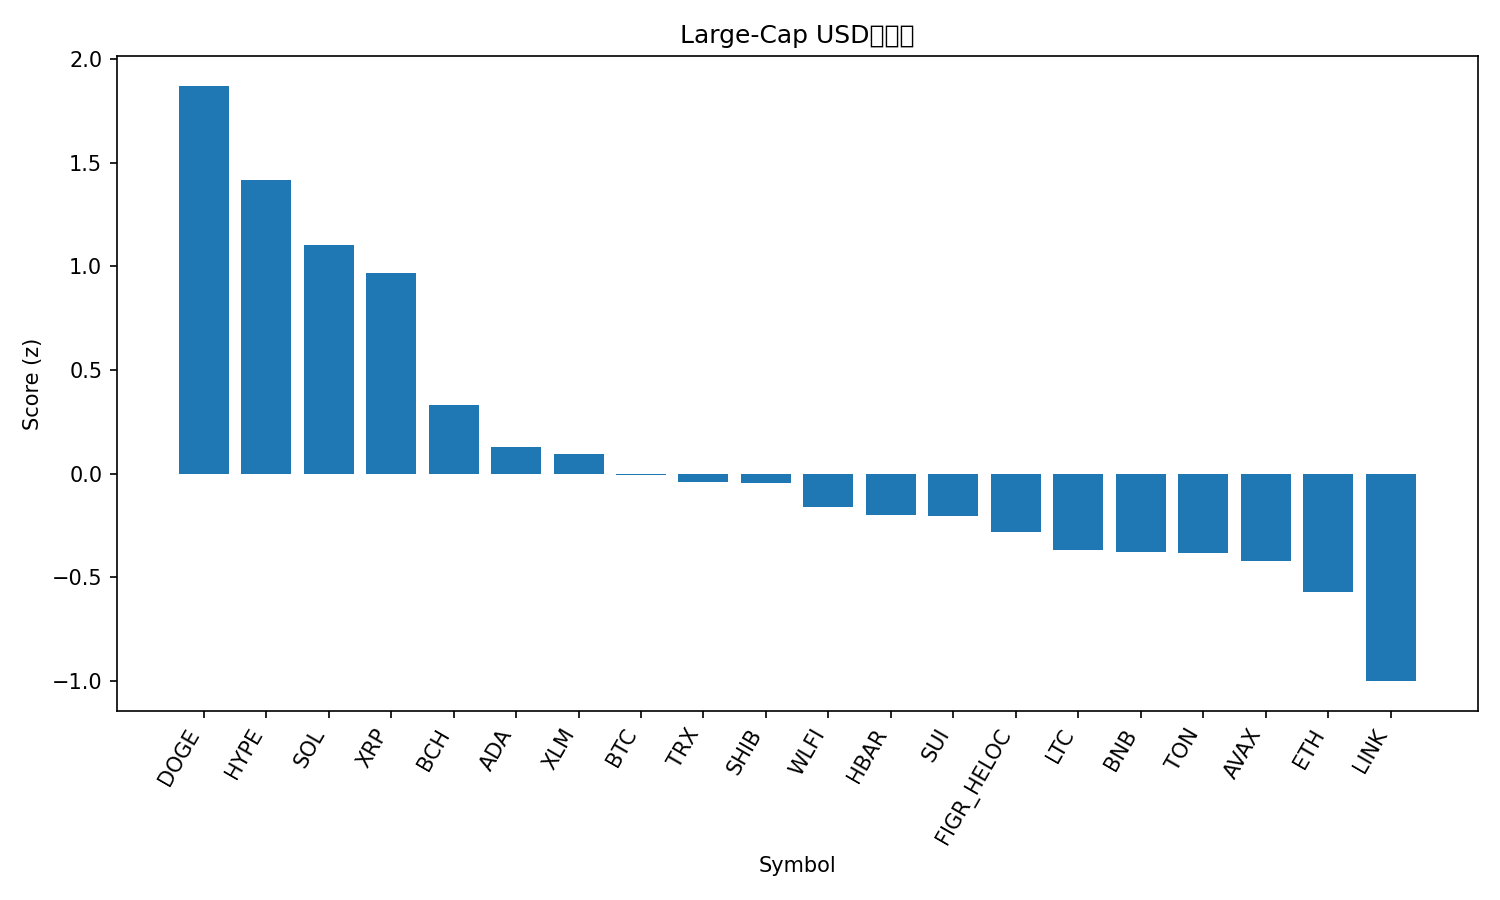

The table this chart was drawn from, first rows:
rank, name, symbol, price, pct_1h, pct_24h, pct_7d, pct_1h_vs_btc, pct_24h_vs_btc, pct_7d_vs_btc, market_cap_rank, market_cap, volume_usd, score
1, Dogecoin, DOGE, 0.2278, 0.2566, 5.066, 7.131, 0.2383, 4.774, 4.647, 9, 34360815031, 1845075282, 1.87
2, Hyperliquid, HYPE, 47.5, 0.655, 1.691, 6.208, 0.6367, 1.399, 3.723, 16, 12864462693, 205166396, 1.414
3, Solana, SOL, 206.8, 0.4255, 2.154, 3.055, 0.4072, 1.862, 0.5705, 6, 112124551045, 4260639172, 1.103
4, XRP, XRP, 2.88, 0.2993, 2.143, 4.186, 0.281, 1.851, 1.701, 3, 171721012488, 3565474687, 0.9649
5, Bitcoin Cash, BCH, 603.6, -0.2155, 1.487, 11.29, -0.2338, 1.195, 8.807, 20, 12023173540, 184675164, 0.3288
6, Cardano, ADA, 0.8326, -0.0162, 1.057, 2.811, -0.03446, 0.7652, 0.3257, 11, 30392752219, 1041553850, 0.1285
7, Stellar, XLM, 0.3603, 0.05106, 0.6357, 2.662, 0.0328, 0.3436, 0.1769, 22, 11436324403, 159257561, 0.09232
8, Bitcoin, BTC, 110851, 0.01826, 0.2921, 2.485, 0.0, 0.0, 0.0, 1, 2208389269478, 23275194129, -0.005801
9, TRON, TRX, 0.3297, -0.2186, 2.342, -3.122, -0.2368, 2.05, -5.607, 10, 31212153690, 1244350580, -0.04228
10, Shiba Inu, SHIB, 1.241e-05, -0.03208, 0.6199, 2.291, -0.05034, 0.3278, -0.1938, 31, 7315738547, 122959168, -0.04726
11, World Liberty Financial, WLFI, 0.2307, -0.2371, 1.563, 0.0, -0.2553, 1.271, -2.485, 33, 6280181811, 1068561287, -0.1613
12, Hedera, HBAR, 0.2186, -0.1204, 0.6926, 1.22, -0.1387, 0.4005, -1.265, 25, 9273523089, 134921453, -0.1985
13, Sui, SUI, 3.37, -0.1128, 0.1612, 4.323, -0.131, -0.1309, 1.838, 19, 12045516119, 575407654, -0.2064
14, Figure Heloc, FIGR_HELOC, 1.0, 0.0, 0.0, 0.0, -0.01826, -0.2921, -2.485, 18, 12312684309, 18860, -0.2801
15, Litecoin, LTC, 113.9, -0.4163, 1.048, 4.631, -0.4346, 0.7556, 2.147, 28, 8688859470, 352181315, -0.3712
16, BNB, BNB, 878.4, -0.5175, 1.912, 1.969, -0.5358, 1.62, -0.5156, 5, 122259325868, 999096107, -0.377
17, Toncoin, TON, 3.09, -0.09798, 0.4722, -2.344, -0.1162, 0.1801, -4.829, 30, 7928767546, 78839674, -0.3836
18, Avalanche, AVAX, 24.56, -0.3335, 0.4281, 4.901, -0.3518, 0.1361, 2.416, 23, 10371078189, 353452015, -0.4209
19, Ethereum, ETH, 4289, -0.1352, -0.08304, -2.915, -0.1535, -0.3751, -5.4, 2, 517918506877, 15123348276, -0.5711
20, Chainlink, LINK, 22.29, -0.3389, -0.2013, -4.193, -0.3572, -0.4933, -6.678, 13, 15111877402, 468359817, -1.001
21, Cronos, CRO, 0.2606, -0.3038, -2.365, -11.52, -0.322, -2.657, -14, 27, 8737381997, 68832378, -1.895
